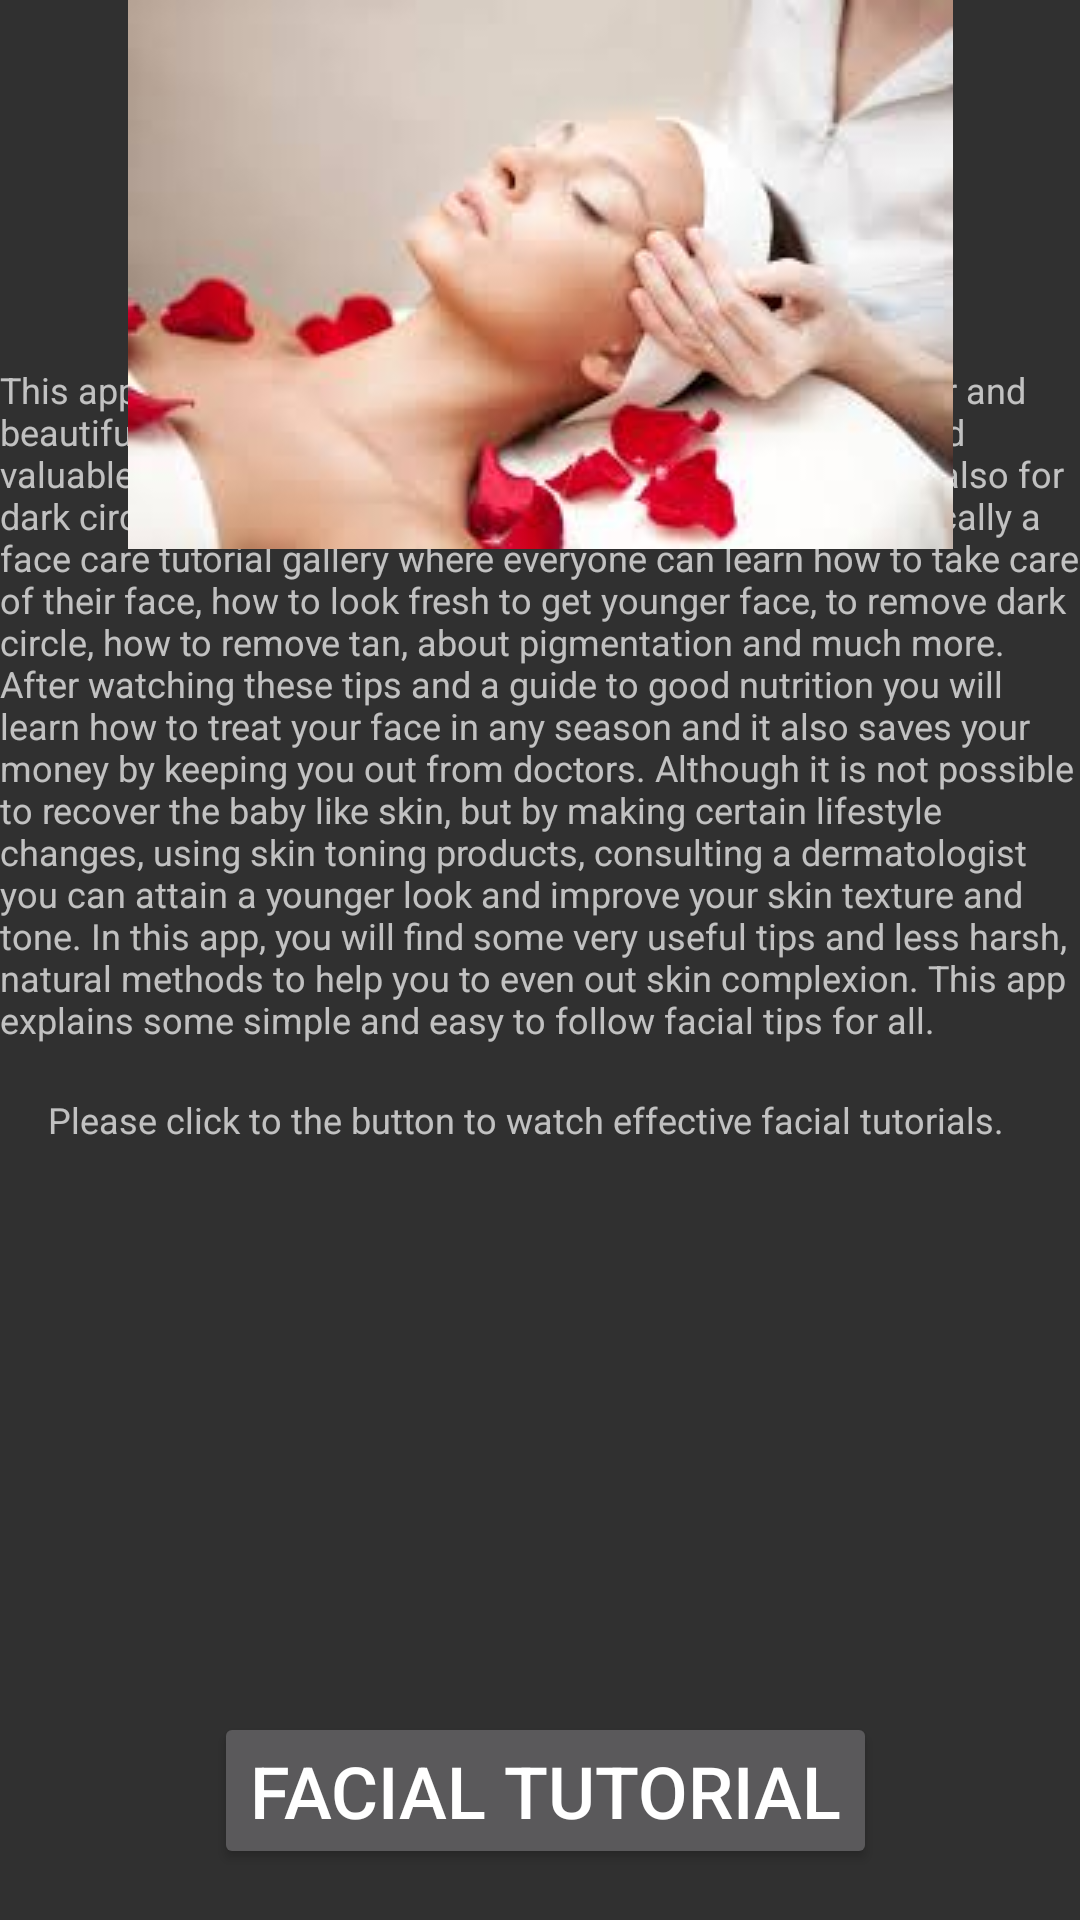

Android layout source for this screen:
<!-- AndroidManifest.xml: application theme Theme.AppCompat -->
<!-- res/layout/facialtutorial.xml -->
<?xml version="1.0" encoding="utf-8"?>
<androidx.constraintlayout.widget.ConstraintLayout xmlns:android="http://schemas.android.com/apk/res/android"
    xmlns:app="http://schemas.android.com/apk/res-auto"
    xmlns:tools="http://schemas.android.com/tools"
    android:id="@+id/linearLayout3"
    android:layout_width="match_parent"
    android:layout_height="match_parent">

    <androidx.constraintlayout.widget.ConstraintLayout
        android:id="@+id/facialLayout"
        android:layout_width="wrap_content"
        android:layout_height="0dp"
        app:layout_constraintBottom_toBottomOf="parent"
        app:layout_constraintStart_toStartOf="parent"
        app:layout_constraintTop_toTopOf="parent"
        app:layout_constraintVertical_bias="0.0">

        <Button
            android:id="@+id/button"
            android:layout_width="wrap_content"
            android:layout_height="wrap_content"
            android:clickable="true"
            android:focusable="true"
            android:text="@string/newtext"
            android:textSize="24sp"
            app:layout_constraintBottom_toBottomOf="parent"
            app:layout_constraintEnd_toEndOf="parent"
            app:layout_constraintHorizontal_bias="0.513"
            app:layout_constraintStart_toStartOf="parent"
            app:layout_constraintTop_toBottomOf="@+id/textView12"
            app:layout_constraintVertical_bias="0.917"
            tools:ignore="MissingConstraints" />

        <TextView
            android:id="@+id/textView11"
            android:layout_width="wrap_content"
            android:layout_height="wrap_content"
            android:layout_marginBottom="292dp"
            android:text="@string/content1"
            android:textSize="12sp"
            app:layout_constraintBottom_toBottomOf="parent"
            app:layout_constraintStart_toStartOf="parent"
            tools:ignore="MissingConstraints" />

        <ImageView
            android:id="@+id/imageView11"
            android:layout_width="wrap_content"
            android:layout_height="wrap_content"
            android:contentDescription="@string/todo"
            app:layout_constraintEnd_toEndOf="parent"
            app:layout_constraintStart_toStartOf="parent"
            app:layout_constraintTop_toTopOf="parent"
            app:srcCompat="@drawable/facial" />

        <TextView
            android:id="@+id/textView12"
            android:layout_width="wrap_content"
            android:layout_height="wrap_content"
            android:layout_marginStart="16dp"
            android:layout_marginLeft="16dp"
            android:layout_marginTop="17dp"
            android:text="@string/content2"
            android:textSize="12sp"
            app:layout_constraintStart_toStartOf="parent"
            app:layout_constraintTop_toBottomOf="@+id/textView11"
            tools:ignore="MissingConstraints" />


    </androidx.constraintlayout.widget.ConstraintLayout>
</androidx.constraintlayout.widget.ConstraintLayout>
<!-- resources referenced by this layout -->
<resources>
  <!-- drawable facial: jpg bitmap (drawable-v24, 5976 bytes) -->
  <string name="content1">This apps provide the best face care key points for healthier and beautiful face. These are all Natural face protection tips and valuable home treatment  for a healthy face, daily face tips also for dark circles and hygienic remedies. Face Treatment is basically a face care tutorial gallery where everyone can learn how to take care of their face, how to look fresh to get younger face, to remove dark circle, how to remove tan, about pigmentation and much more. After watching these tips and a guide to good nutrition you will learn how to treat your face in any season and it also saves your money by keeping you out from doctors. Although it is not possible to recover the baby like skin, but by making certain lifestyle changes, using skin toning products, consulting a dermatologist you can attain a younger look and improve your skin texture and tone. In this app, you will find some very useful tips and less harsh, natural methods to help you to even out skin complexion.  This app explains some simple and easy to follow facial tips for all.</string>
  <string name="content2">Please click to the button to watch effective facial tutorials.</string>
  <string name="newtext">Facial Tutorial</string>
  <string name="todo">TODO</string>
</resources>
